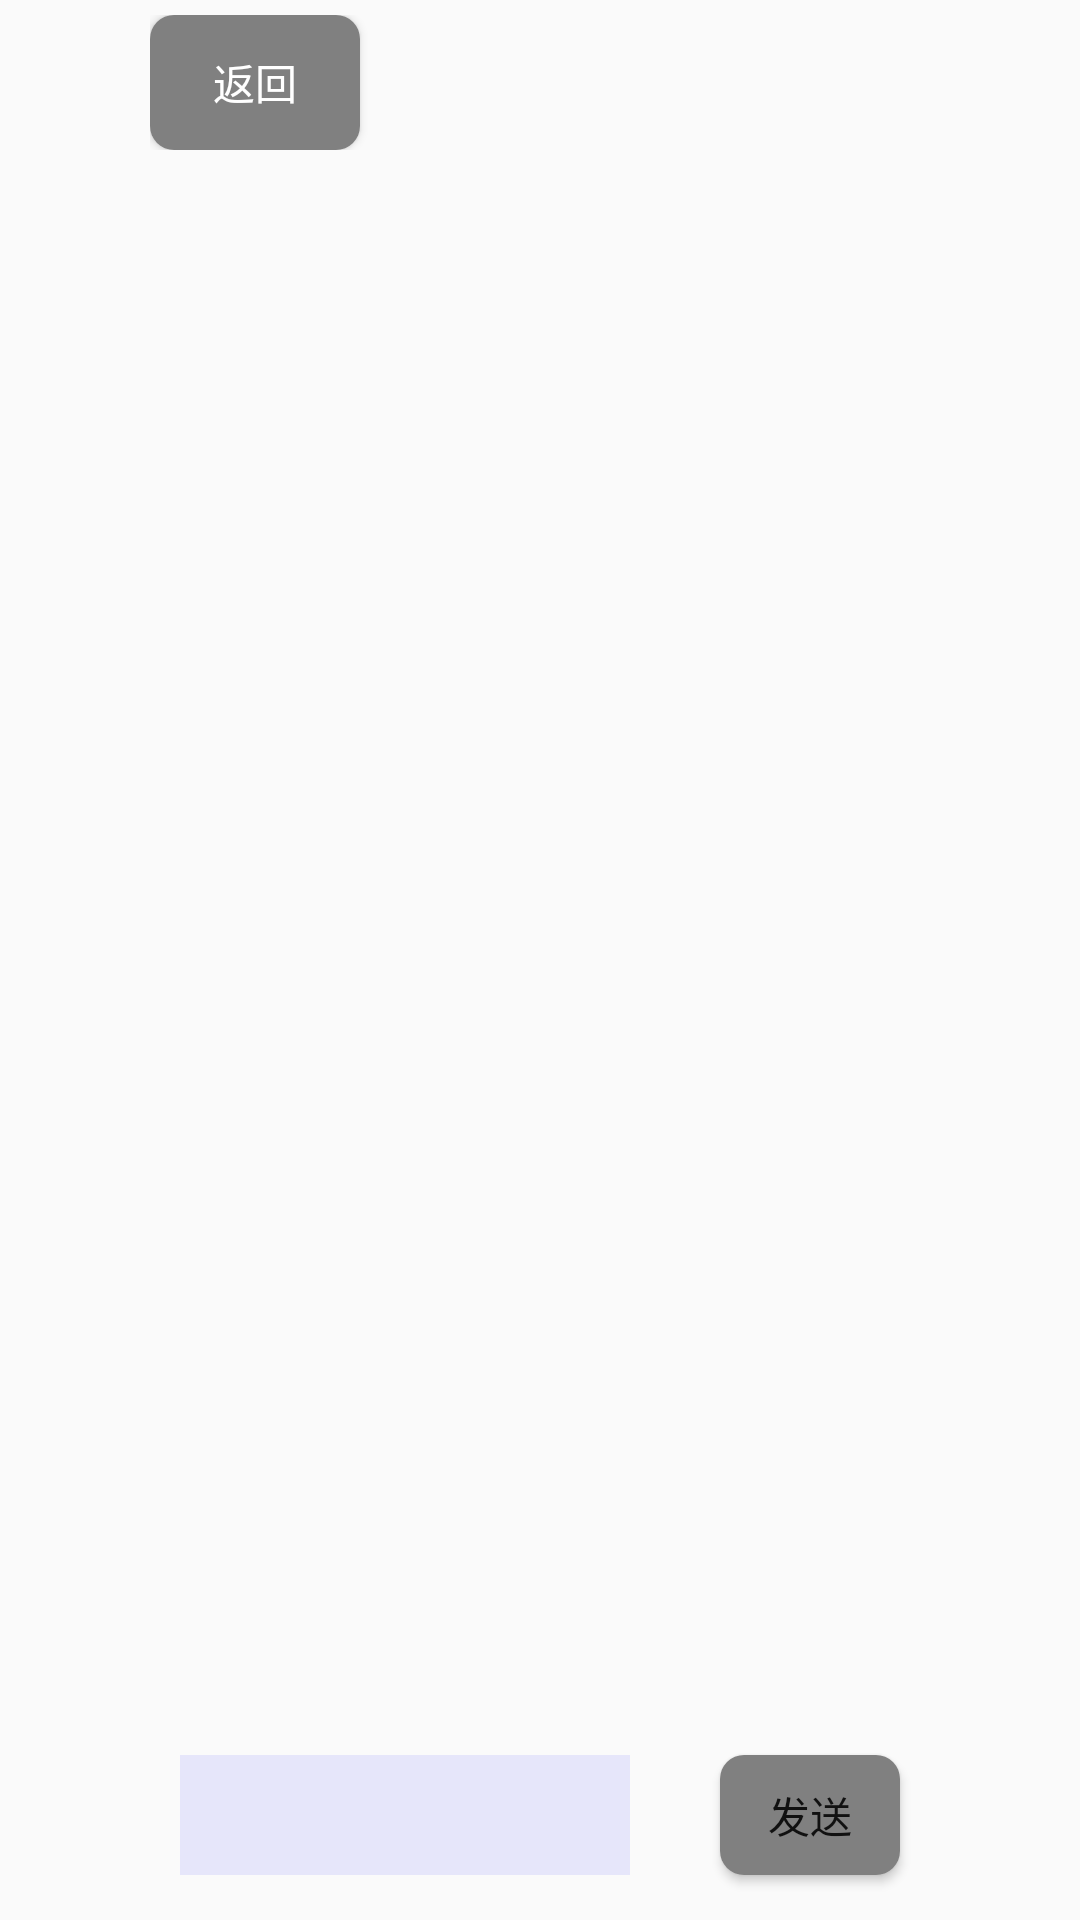

This screen was rendered from an Android layout file. Write that file and the resources it references.
<!-- AndroidManifest.xml: application theme AppTheme -->
<!-- res/layout/message_detail.xml -->
<?xml version="1.0" encoding="utf-8"?>
<RelativeLayout xmlns:android="http://schemas.android.com/apk/res/android"
    xmlns:app="http://schemas.android.com/apk/res-auto"
    xmlns:tools="http://schemas.android.com/tools"
    android:layout_width="match_parent"
    android:layout_height="match_parent"
    android:background="@drawable/launcher_bg">

        
        <RelativeLayout
            android:id="@+id/rl_layout"
            android:layout_width="1200dp"
            android:layout_height="45dp"
            android:background="@drawable/bg"
            android:layout_marginTop="5dp"
            android:layout_marginRight="50dp"
            android:layout_marginLeft="50dp"
            android:gravity="center_vertical" >

            <Button
                android:id="@+id/detail_message_return"
                android:layout_width="70dp"
                android:layout_height="wrap_content"
                android:layout_centerVertical="true"
                android:background="@drawable/selector_contact"
                android:onClick="detail_message_return"
                android:text="返回"
                android:textColor="#fff"
                android:textSize="14sp" />

            <TextView
                android:id="@+id/name_chat"
                android:layout_width="wrap_content"
                android:layout_height="wrap_content"
                android:layout_centerInParent="true"
                android:text=""
                android:textColor="#ffffff"
                android:textSize="20sp" />

            <Button
                android:id="@+id/delete_message_bodys"
                android:layout_width="70dp"
                android:layout_height="wrap_content"
                android:layout_centerVertical="true"
                android:layout_marginLeft="800dp"
                android:background="@drawable/selector_contact"
                android:onClick="delete_message_body"
                android:text="删除"
                android:textColor="#fff"
                android:textSize="14sp" />

        </RelativeLayout>

        
        <RelativeLayout
            android:id="@+id/rl_bottom"
            android:layout_width="wrap_content"
            android:layout_height="wrap_content"
            android:layout_alignParentBottom="true">



            <RelativeLayout
                android:id="@+id/btn_bottom"
                android:layout_width="fill_parent"
                android:layout_height="wrap_content"
                android:layout_marginRight="30dp"
                android:layout_marginLeft="30dp"
                android:layout_alignParentRight="true"
                android:layout_centerVertical="true"
                android:layout_toRightOf="@+id/ivPopUp" >

                <Button
                    android:id="@+id/btn_send"
                    android:layout_width="60dp"
                    android:layout_height="40dp"
                    android:layout_alignParentRight="true"
                    android:layout_centerVertical="true"
                    android:layout_marginRight="30dp"
                    android:layout_marginBottom="30dp"
                    android:onClick="btn_send"
                    android:background="@drawable/selector_contact"
                    android:text="发送" />

                <EditText
                    android:id="@+id/et_sendmessage"
                    android:layout_width="fill_parent"
                    android:layout_height="40dp"
                    android:layout_centerVertical="true"
                    android:layout_marginLeft="30dp"
                    android:layout_marginRight="30dp"
                    android:layout_toLeftOf="@id/btn_send"
                    android:background="@color/lavender"
                    android:singleLine="true"
                    android:textSize="18sp" />
            </RelativeLayout>


        </RelativeLayout>

        
    <ListView
        android:id="@+id/listview"
        android:layout_width="fill_parent"
        android:layout_height="fill_parent"
        android:layout_above="@id/rl_bottom"
        android:layout_below="@id/rl_layout"
        android:layout_marginLeft="40dp"
        android:layout_marginTop="0dp"
        android:layout_marginRight="40dp"
        android:layout_marginBottom="0dp"
        android:cacheColorHint="#0000"
        android:divider="@null"
        android:dividerHeight="5dp"
        android:scrollbarStyle="outsideOverlay"
        android:stackFromBottom="true" />

</RelativeLayout>
<!-- resources referenced by this layout -->
<resources>
  <color name="lavender">#E6E6FA</color>
  <!-- drawable selector_contact (drawable) -->
  <?xml version="1.0" encoding="utf-8"?>
  <selector xmlns:android="http://schemas.android.com/apk/res/android">
      <item android:state_focused="true">
          <shape>
              <solid  android:color="@color/green" />
              <corners android:radius="8dp"/>
          </shape>
      </item>
      <item  android:state_focused="false">
          <shape>
              <solid android:color="@color/gray" />
              <corners android:radius="8dp"/>
          </shape>
      </item>
      <item android:state_pressed="true">
          <shape>
              <solid android:color="@color/red" />
              <corners android:radius="8dp"/>
          </shape>
      </item>
  </selector>
  <style name="AppTheme" parent="Theme.AppCompat.Light.NoActionBar">
          
          <item name="colorPrimary">@color/colorPrimary</item>
          <item name="colorPrimaryDark">@color/colorPrimaryDark</item>
          <item name="colorAccent">@color/colorAccent</item>
          <item name="android:windowDisablePreview">true</item>
  
  
  
      </style>
  <color name="green">#008000</color>
  <color name="gray">#808080</color>
  <color name="red">#FF0000</color>
  <color name="colorPrimary">#3F51B5</color>
  <color name="colorPrimaryDark">#303F9F</color>
  <color name="colorAccent">#FF4081</color>
</resources>
